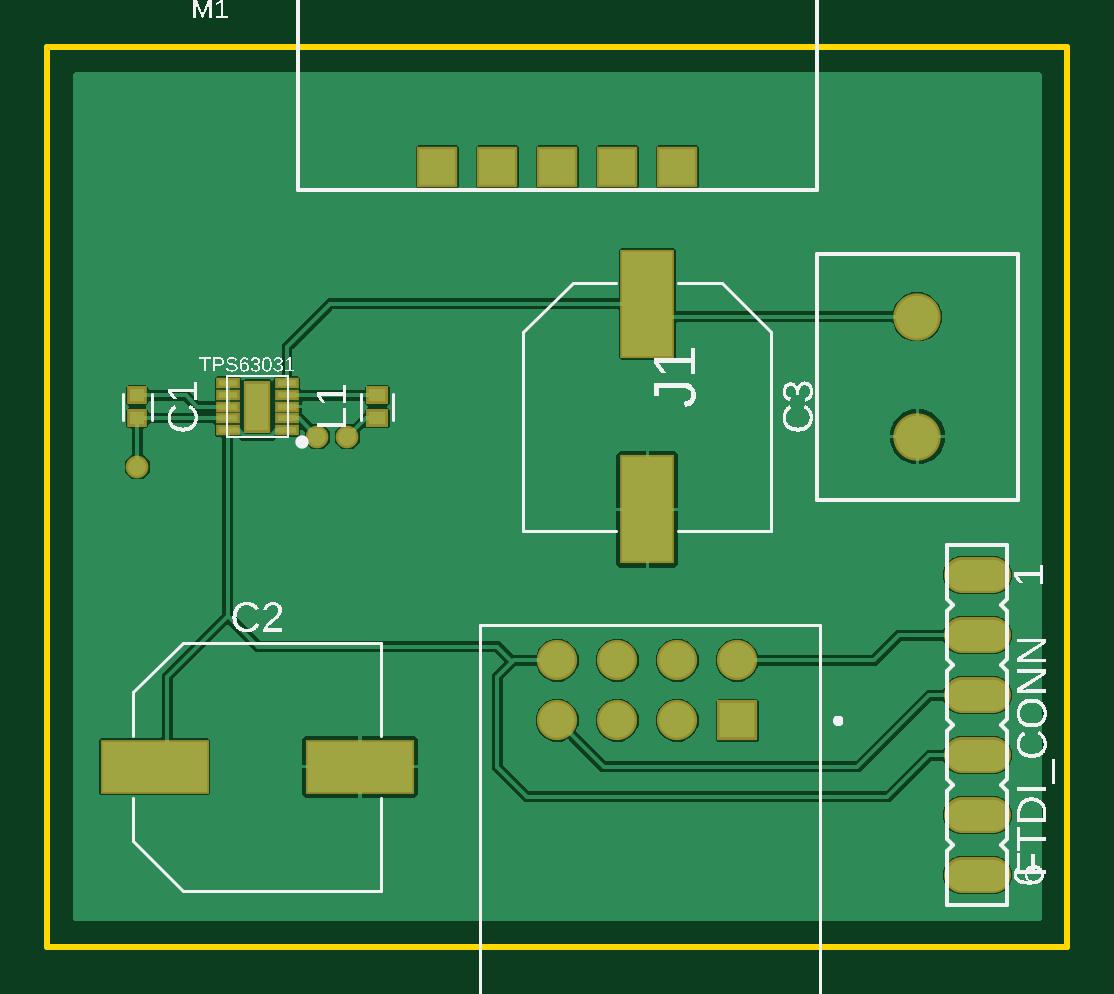
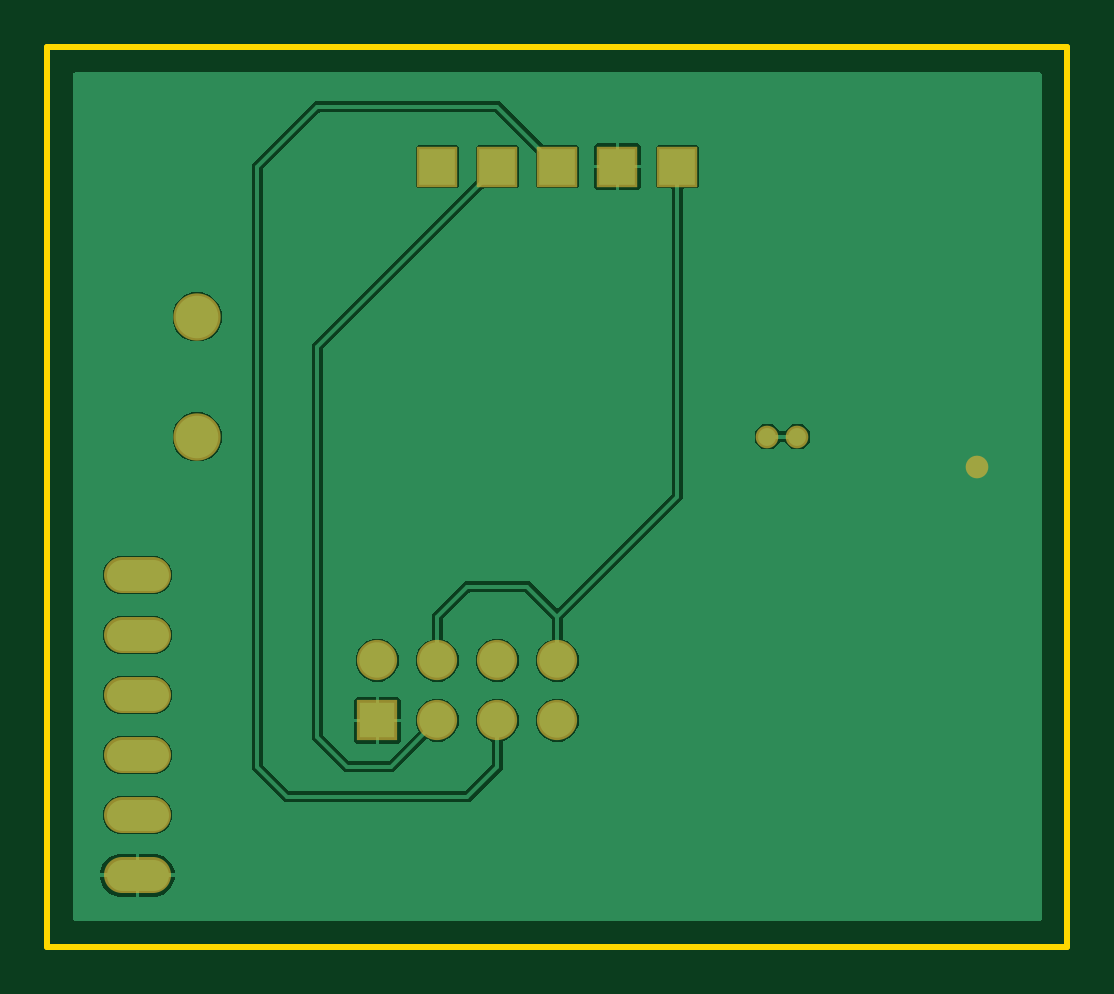
Circuit board: 7 layer files. Board 43.2 x 38.1 mm.
- bottom_copper: copper_bottom.gbr (19773 bytes)
- top_copper: copper_top.gbr (32159 bytes)
- outline: profile.gbr (239 bytes)
- top_silk: silkscreen_top.gbr (48953 bytes)
- bottom_mask: soldermask_bottom.gbr (893 bytes)
- top_mask: soldermask_top.gbr (1438 bytes)
- paste: solderpaste_top.gbr (862 bytes)

=== bottom_copper: copper_bottom.gbr (19773 bytes, source omitted) ===
=== top_copper: copper_top.gbr (32159 bytes, source omitted) ===
=== outline: profile.gbr ===
G04 EAGLE Gerber RS-274X export*
G75*
%MOMM*%
%FSLAX34Y34*%
%LPD*%
%IN*%
%IPPOS*%
%AMOC8*
5,1,8,0,0,1.08239X$1,22.5*%
G01*
G04 Define Apertures*
%ADD10C,0.254000*%
D10*
X0Y0D02*
X431800Y0D01*
X431800Y381000D01*
X0Y381000D01*
X0Y0D01*
M02*

=== top_silk: silkscreen_top.gbr (48953 bytes, source omitted) ===
=== bottom_mask: soldermask_bottom.gbr ===
G04 EAGLE Gerber RS-274X export*
G75*
%MOMM*%
%FSLAX34Y34*%
%LPD*%
%INSoldermask Bottom*%
%IPPOS*%
%AMOC8*
5,1,8,0,0,1.08239X$1,22.5*%
G01*
G04 Define Apertures*
%ADD10C,2.003200*%
%ADD11C,1.703200*%
%ADD12R,1.703200X1.703200*%
%ADD13C,1.524000*%
%ADD14R,1.711200X1.711200*%
%ADD15C,0.959600*%
D10*
X368300Y266700D03*
X368300Y215900D03*
D11*
X215900Y95800D03*
X241300Y95800D03*
X266700Y95800D03*
D12*
X292100Y95800D03*
D11*
X292100Y121200D03*
X266700Y121200D03*
X241300Y121200D03*
X215900Y121200D03*
D13*
X387096Y157226D02*
X400304Y157226D01*
X400304Y131826D02*
X387096Y131826D01*
X387096Y106426D02*
X400304Y106426D01*
X400304Y81026D02*
X387096Y81026D01*
X387096Y55626D02*
X400304Y55626D01*
X400304Y30226D02*
X387096Y30226D01*
D14*
X215900Y330200D03*
X241300Y330200D03*
X266700Y330200D03*
X190500Y330200D03*
X165100Y330200D03*
D15*
X114300Y215900D03*
X127000Y215900D03*
X38100Y203200D03*
M02*

=== top_mask: soldermask_top.gbr ===
G04 EAGLE Gerber RS-274X export*
G75*
%MOMM*%
%FSLAX34Y34*%
%LPD*%
%INSoldermask Top*%
%IPPOS*%
%AMOC8*
5,1,8,0,0,1.08239X$1,22.5*%
G01*
G04 Define Apertures*
%ADD10R,0.932300X0.763200*%
%ADD11R,1.153200X2.203200*%
%ADD12R,1.003200X0.483200*%
%ADD13R,0.832300X0.763200*%
%ADD14R,4.618900X2.318500*%
%ADD15C,2.003200*%
%ADD16R,2.318500X4.618900*%
%ADD17C,1.703200*%
%ADD18R,1.703200X1.703200*%
%ADD19C,1.524000*%
%ADD20R,1.711200X1.711200*%
%ADD21C,0.959600*%
D10*
X139700Y223754D03*
X139700Y233446D03*
D11*
X88900Y228600D03*
D12*
X101400Y228600D03*
X76400Y228600D03*
X76400Y233600D03*
X76400Y223600D03*
X76400Y238600D03*
X76400Y218600D03*
X101400Y218600D03*
X101400Y223600D03*
X101400Y233600D03*
X101400Y238600D03*
D13*
X38100Y233446D03*
X38100Y223754D03*
D14*
X45373Y76200D03*
X132427Y76200D03*
D15*
X368300Y266700D03*
X368300Y215900D03*
D16*
X254000Y272127D03*
X254000Y185073D03*
D17*
X215900Y95800D03*
X241300Y95800D03*
X266700Y95800D03*
D18*
X292100Y95800D03*
D17*
X292100Y121200D03*
X266700Y121200D03*
X241300Y121200D03*
X215900Y121200D03*
D19*
X387096Y157226D02*
X400304Y157226D01*
X400304Y131826D02*
X387096Y131826D01*
X387096Y106426D02*
X400304Y106426D01*
X400304Y81026D02*
X387096Y81026D01*
X387096Y55626D02*
X400304Y55626D01*
X400304Y30226D02*
X387096Y30226D01*
D20*
X215900Y330200D03*
X241300Y330200D03*
X266700Y330200D03*
X190500Y330200D03*
X165100Y330200D03*
D21*
X114300Y215900D03*
X127000Y215900D03*
X38100Y203200D03*
M02*

=== paste: solderpaste_top.gbr ===
G04 EAGLE Gerber RS-274X export*
G75*
%MOMM*%
%FSLAX34Y34*%
%LPD*%
%INSolderpaste Top*%
%IPPOS*%
%AMOC8*
5,1,8,0,0,1.08239X$1,22.5*%
G01*
G04 Define Apertures*
%ADD10R,0.729100X0.560000*%
%ADD11R,0.800000X0.280000*%
%ADD12R,0.629100X0.560000*%
%ADD13R,4.415700X2.115300*%
%ADD14R,2.115300X4.415700*%
G36*
X84265Y225235D02*
X93535Y225235D01*
X93535Y219965D01*
X84265Y219965D01*
X84265Y225235D01*
G37*
G36*
X84265Y237235D02*
X93535Y237235D01*
X93535Y231965D01*
X84265Y231965D01*
X84265Y237235D01*
G37*
D10*
X139700Y223754D03*
X139700Y233446D03*
D11*
X101400Y228600D03*
X76400Y228600D03*
X76400Y233600D03*
X76400Y223600D03*
X76400Y238600D03*
X76400Y218600D03*
X101400Y218600D03*
X101400Y223600D03*
X101400Y233600D03*
X101400Y238600D03*
D12*
X38100Y233446D03*
X38100Y223754D03*
D13*
X45373Y76200D03*
X132427Y76200D03*
D14*
X254000Y272127D03*
X254000Y185073D03*
M02*
